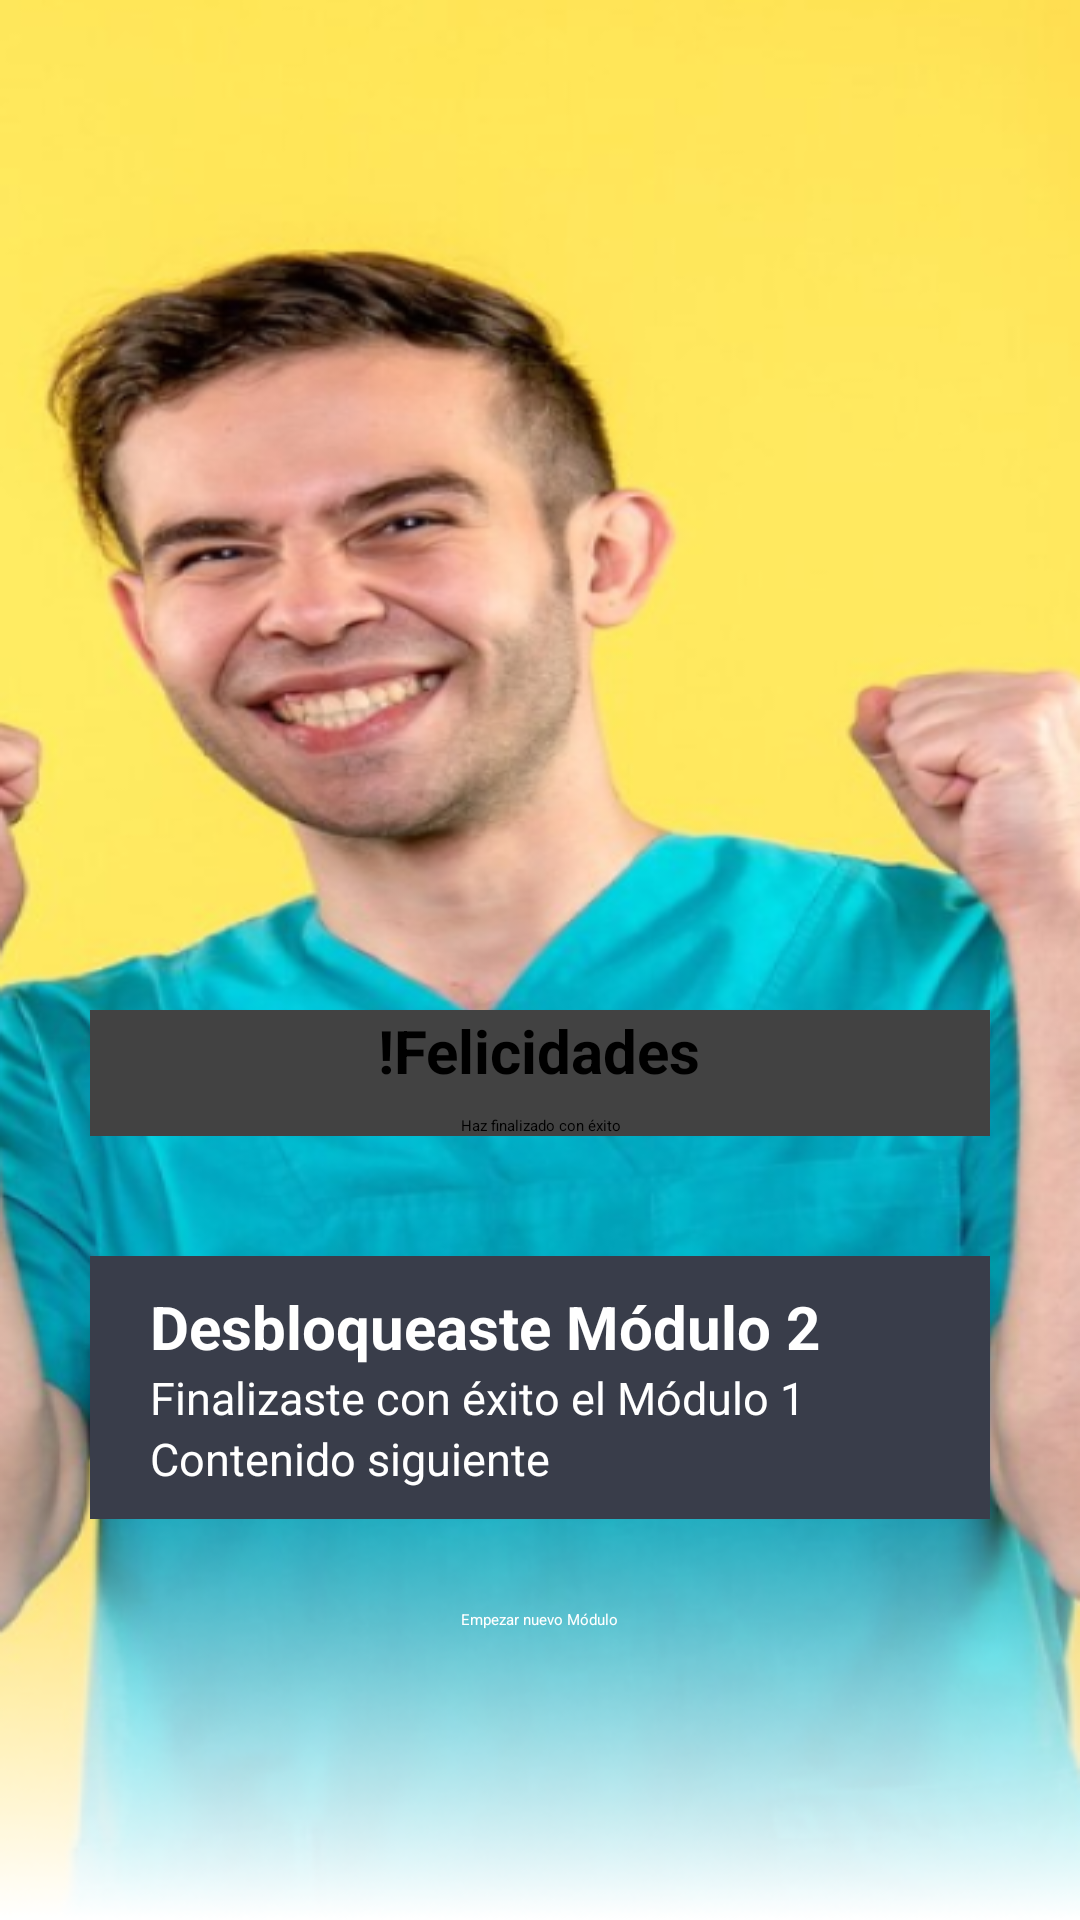

Write the Android layout XML for this screen, with the resource values it uses.
<!-- AndroidManifest.xml: application theme Theme.Rehapp_20 -->
<!-- res/layout/activity_final_modulo3.xml -->
<LinearLayout xmlns:android="http://schemas.android.com/apk/res/android"
    android:layout_width="match_parent"
    android:layout_height="match_parent"
    android:orientation="vertical"
    android:padding="30dp"
    android:gravity="center"
    android:background="@drawable/fin_modulo3">


    <ImageView
        android:id="@+id/imageViewCopa"
        android:layout_width="wrap_content"
        android:layout_height="wrap_content"
        android:layout_marginTop="200dp"
        android:src="@drawable/copa_fin_modulo"
        android:layout_gravity="center" />


    <ScrollView
        android:layout_width="match_parent"
        android:layout_height="wrap_content">

        <LinearLayout
            android:layout_width="match_parent"
            android:layout_height="wrap_content"
            android:orientation="vertical"
            android:layout_marginTop="20dp"
            android:gravity="center">


            <androidx.cardview.widget.CardView
                android:layout_width="match_parent"
                android:layout_height="wrap_content"
                android:padding="16dp"
                android:layout_marginTop="50dp">

                <LinearLayout
                    android:layout_width="match_parent"
                    android:layout_height="wrap_content"
                    android:orientation="vertical"
                    android:gravity="center_horizontal"
                    android:background="@android:color/transparent">

                    <TextView
                        android:id="@+id/textViewFelicidades"
                        android:layout_width="wrap_content"
                        android:layout_height="wrap_content"
                        android:text="!Felicidades"
                        android:textStyle="bold"
                        android:textSize="20dp"
                        android:textColor="@android:color/black"
                        android:gravity="center" />

                    <TextView
                        android:id="@+id/textViewHazFinalizado"
                        android:layout_width="wrap_content"
                        android:layout_height="wrap_content"
                        android:text="Haz finalizado con éxito"
                        android:textAppearance="?android:attr/textAppearanceMedium"
                        android:textColor="@android:color/black"
                        android:gravity="center"
                        android:layout_marginTop="8dp" />
                </LinearLayout>

            </androidx.cardview.widget.CardView>


            <androidx.cardview.widget.CardView
                android:layout_width="match_parent"
                android:layout_height="wrap_content"
                android:layout_marginTop="40dp">

                <LinearLayout
                    android:layout_width="match_parent"
                    android:layout_height="wrap_content"
                    android:orientation="horizontal"
                    android:background="@color/cardview_fin_modulo3"
                    android:gravity="center_vertical">

                    <ImageView
                        android:id="@+id/imageViewCorona"
                        android:layout_width="wrap_content"
                        android:layout_height="wrap_content"
                        android:src="@drawable/corona_fin_modulo"
                        android:layout_marginRight="10dp" />

                    <LinearLayout
                        android:layout_width="wrap_content"
                        android:layout_height="wrap_content"
                        android:padding="10dp"
                        android:orientation="vertical">

                        <TextView
                            android:id="@+id/textViewDesbloqueModulo"
                            android:layout_width="wrap_content"
                            android:layout_height="wrap_content"
                            android:text="Desbloqueaste Módulo 2"
                            android:textStyle="bold"
                            android:textSize="20sp"
                            android:textColor="@android:color/white" />

                        <TextView
                            android:id="@+id/textViewFinModulo"
                            android:layout_width="wrap_content"
                            android:layout_height="wrap_content"
                            android:text="Finalizaste con éxito el Módulo 1"
                            android:textSize="15sp"
                            android:textColor="@android:color/white" />

                        <TextView
                            android:id="@+id/textViewContenidoSiguiente"
                            android:layout_width="wrap_content"
                            android:layout_height="wrap_content"
                            android:text="Contenido siguiente"
                            android:textSize="15sp"
                            android:textColor="@android:color/white" />

                    </LinearLayout>

                </LinearLayout>

            </androidx.cardview.widget.CardView>



            <Button
                android:id="@+id/buttonNuevoModulo"
                android:layout_width="wrap_content"
                android:layout_height="wrap_content"
                android:text="Empezar nuevo Módulo"
                android:backgroundTint="@color/fondoEncueta"
                android:textColor="@android:color/white"
                android:layout_marginTop="30dp"
                android:layout_marginBottom="30dp"/>


        </LinearLayout>
    </ScrollView>
</LinearLayout>
<!-- resources referenced by this layout -->
<resources>
  <color name="cardview_fin_modulo3">#393D4A</color>
  <color name="fondoEncueta">#0A3645</color>
  <!-- drawable fin_modulo3: png bitmap (drawable, 288714 bytes) -->
</resources>
